Image classification data set "dataset" (aadarshagarwal1/ETR on GitHub). Class labels (3): blue, red, yellow.

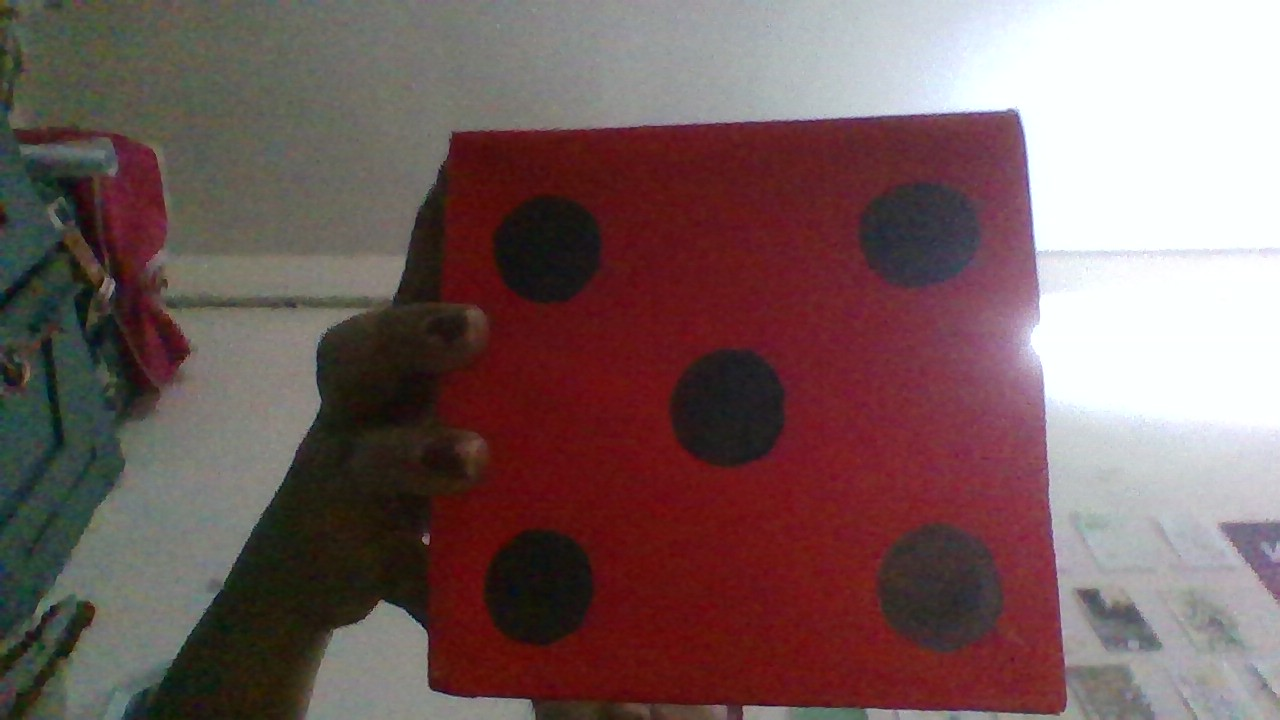
Label: red

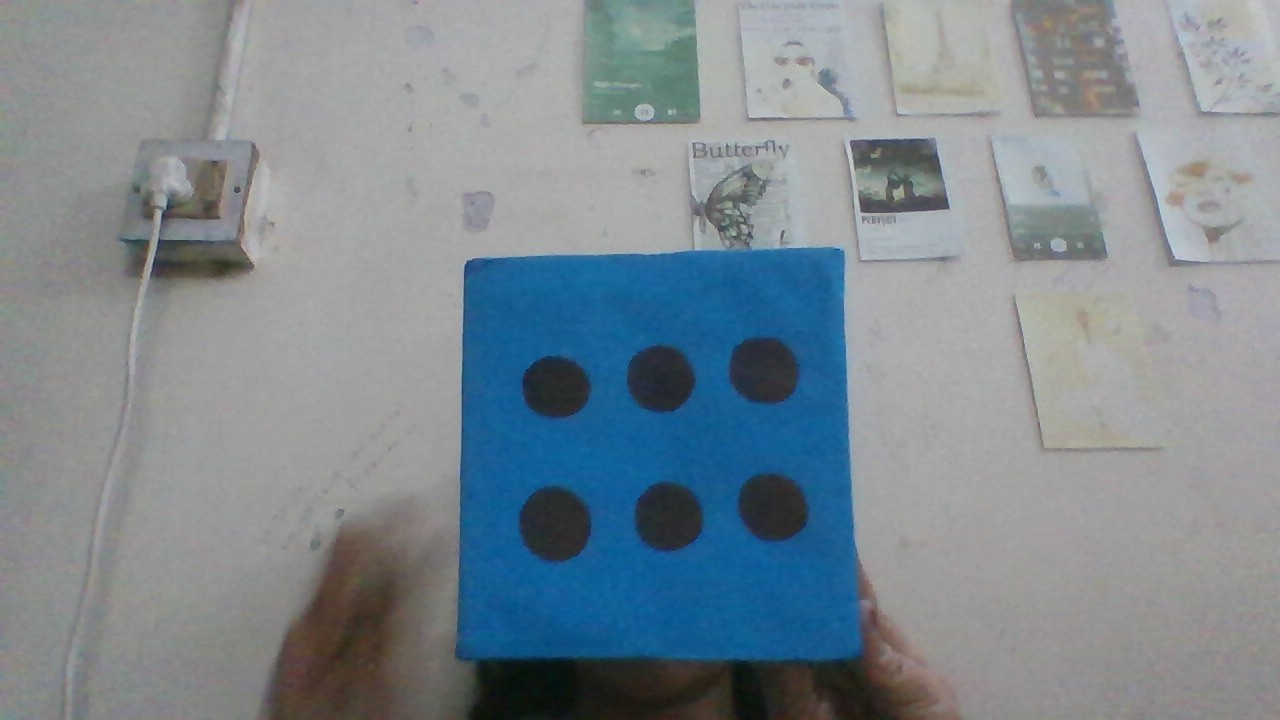
Label: blue

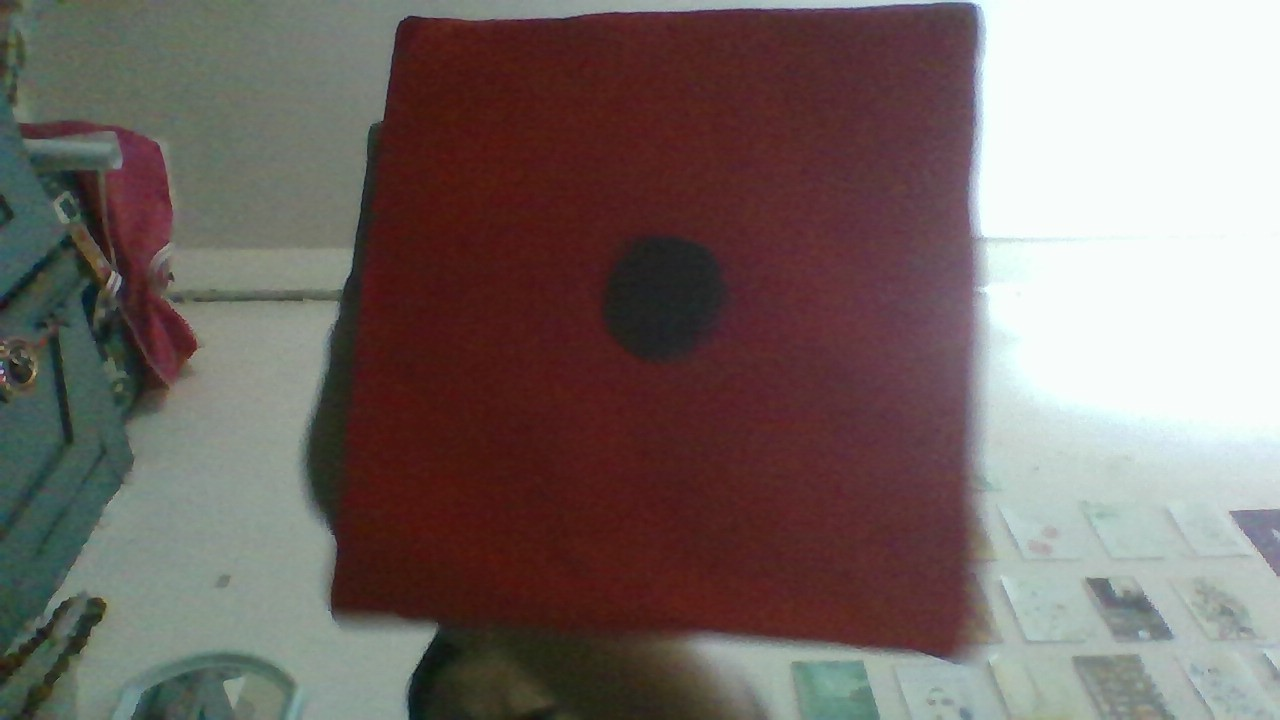
Label: red

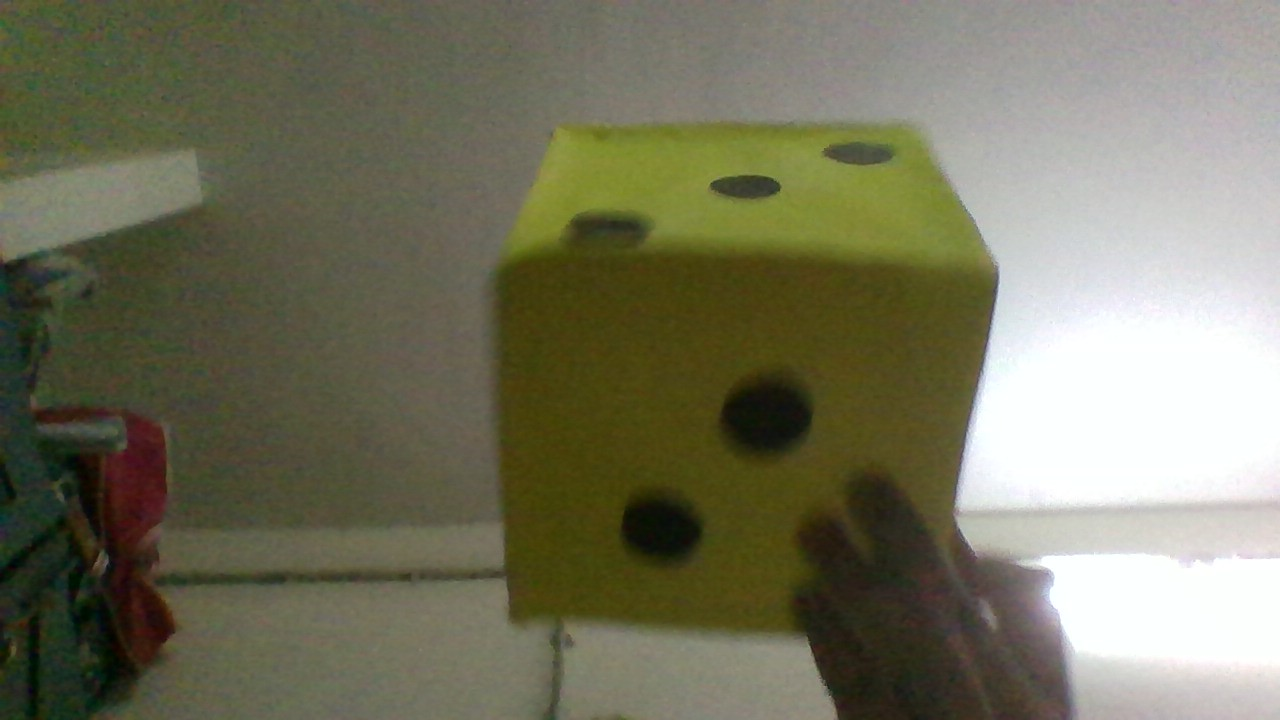
Label: yellow

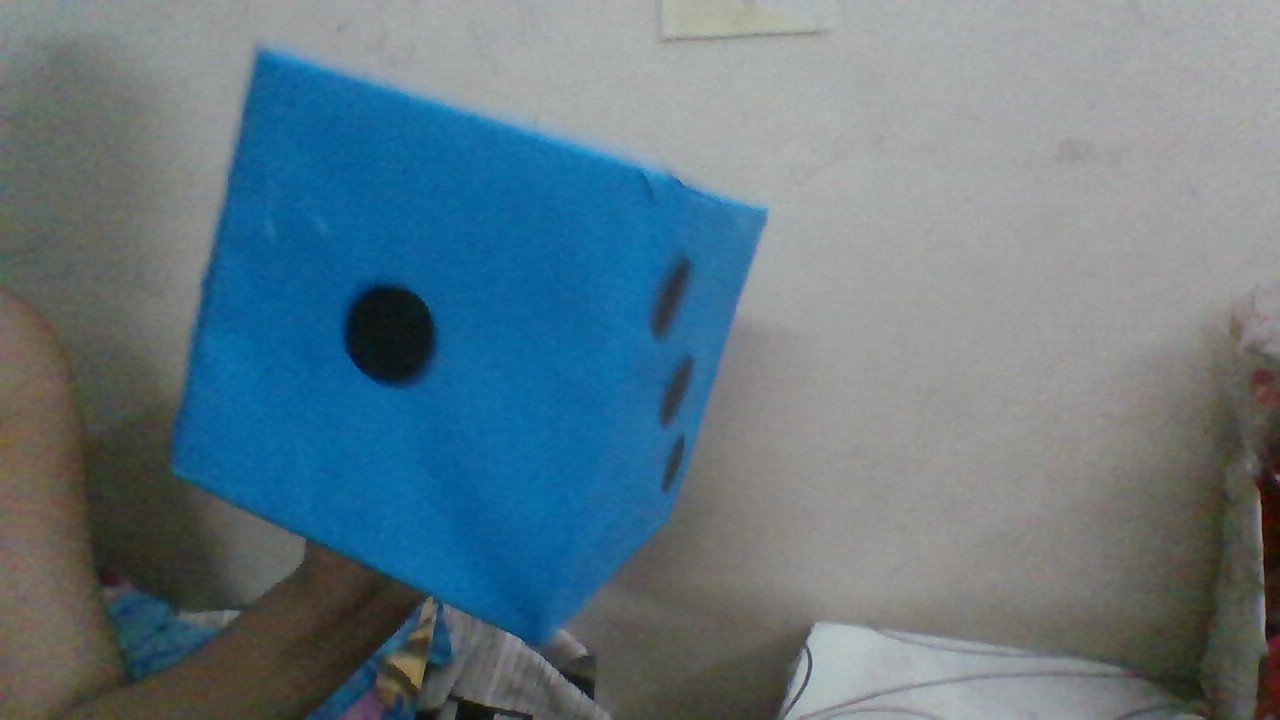
Label: blue

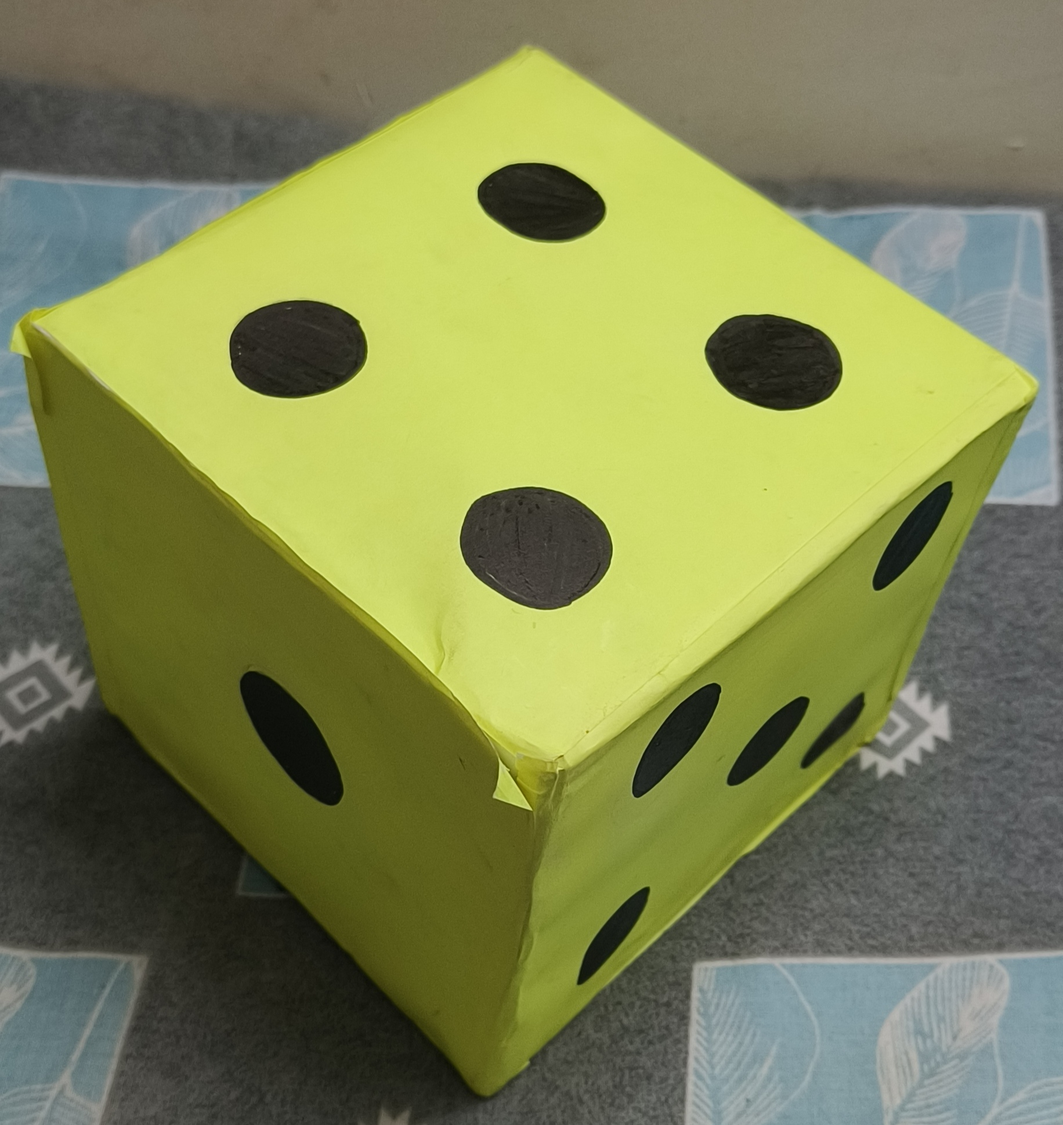
Label: yellow
